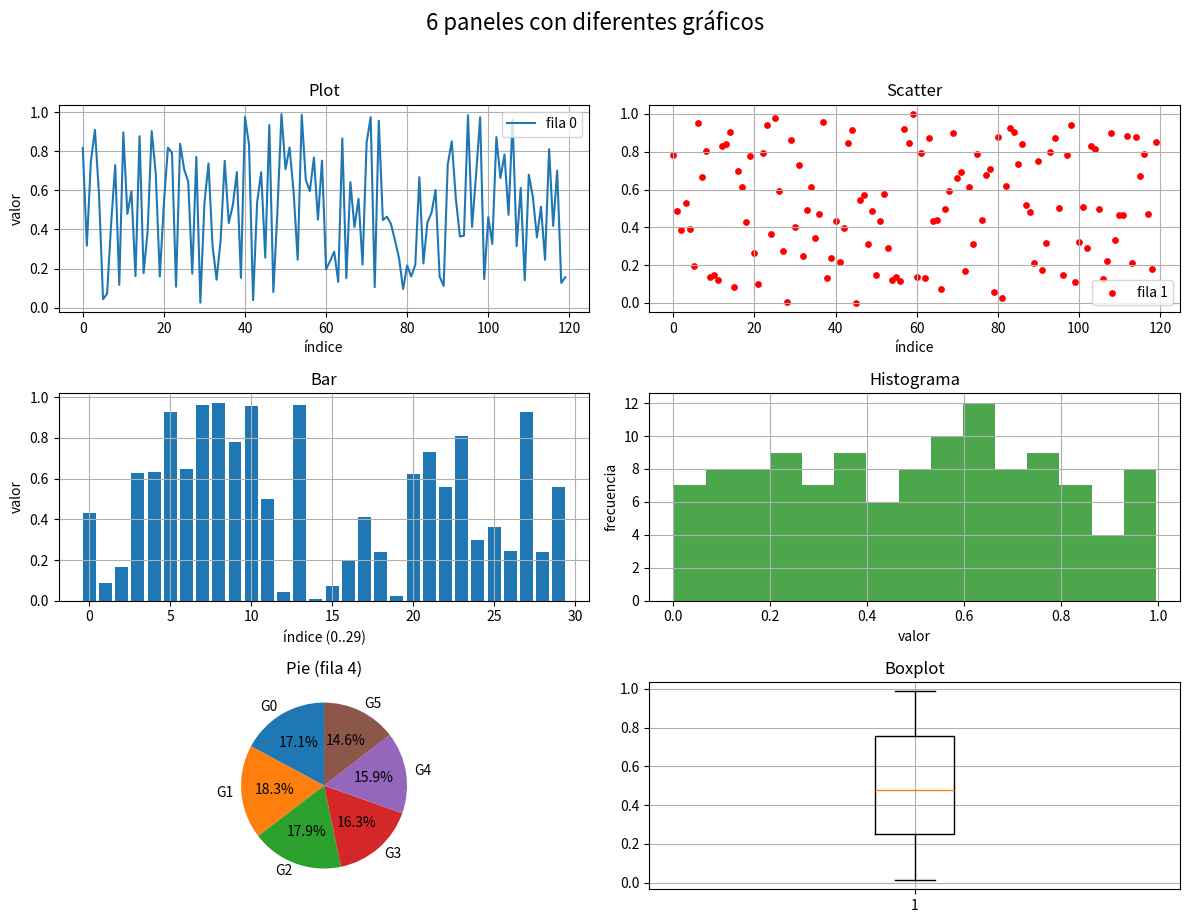

Write the Python code that produced this figure.
# [redacted]
import numpy as np
import matplotlib.pyplot as plt



vec = np.random.rand(720) #Vector creado de forma aleatoria

mat = vec.reshape(120, 6) #Hacer rechape

mat_T = mat.T   # Crear transpuesta de la matriz inicial

#Crear copias con orden C y F
mat_T_C = np.array(mat_T, order="C")
mat_T_F = np.array(mat_T, order="F")

print("Shape de mat_T:", mat_T.shape)
print("C_CONTIGUOUS:", mat_T_C.flags['C_CONTIGUOUS'])
print("F_CONTIGUOUS:", mat_T_F.flags['F_CONTIGUOUS'])


#Crear el subplot con 6 paneles
plt.figure(figsize=(12, 9))

# Panel 1-Plot
plt.subplot(3, 2, 1)   # (filas, columnas, índice)
x = np.arange(120)
plt.plot(x, mat_T[0], label="fila 0")
plt.title("Plot")
plt.xlabel("índice")
plt.ylabel("valor")
plt.grid(True)
plt.legend()

# Panel 2-scatter
plt.subplot(3, 2, 2)
plt.scatter(x, mat_T[1], c="r", s=15, label="fila 1")
plt.title("Scatter")
plt.xlabel("índice")
plt.grid(True)
plt.legend()

# Panel 3-bar
plt.subplot(3, 2, 3)
plt.bar(x[:30], mat_T[2][:30])  
plt.title("Bar")
plt.xlabel("índice (0..29)")
plt.ylabel("valor")
plt.grid(True)

# Panel 4-histograma
plt.subplot(3, 2, 4)
plt.hist(mat_T[3], bins=15, color="g", alpha=0.7)
plt.title("Histograma")
plt.xlabel("valor")
plt.ylabel("frecuencia")
plt.grid(True)

# Panel 5- pie
plt.subplot(3, 2, 5)
groups = mat_T[4].reshape(6, -1).sum(axis=1)
labels = [f"G{i}" for i in range(6)]
plt.pie(groups, labels=labels, autopct="%1.1f%%", startangle=90)
plt.title("Pie (fila 4)")

# Panel 6-boxplot
plt.subplot(3, 2, 6)
plt.boxplot(mat_T[5])
plt.title("Boxplot")
plt.grid(True)


plt.suptitle("6 paneles con diferentes gráficos", fontsize=16, y=1.02)
plt.tight_layout()
plt.show()

